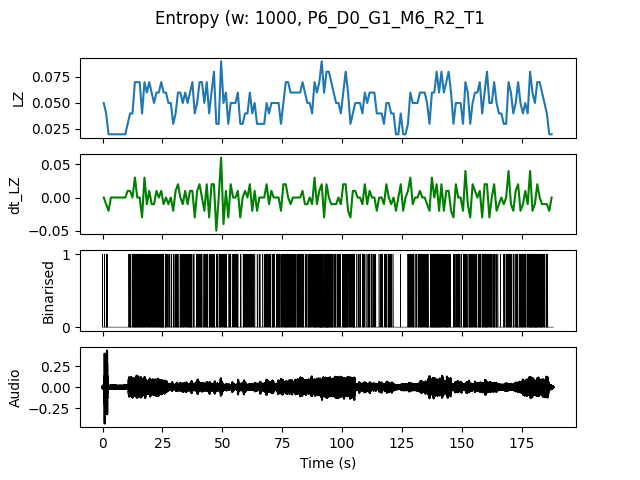

The data file committed next to this chart (first rows):
, t0, LZ, dt_LZ, IOI
0.0, 0.0, 0.04983, 0.0, 0.5
1.0, 1.0, 0.03986, -0.009966, 0.3333
2.0, 2.0, 0.01993, -0.01993, 0.0
3.0, 3.0, 0.01993, 0.0, 0.0
4.0, 4.0, 0.01993, 0.0, 0.0
5.0, 5.0, 0.01993, 0.0, 0.0
6.0, 6.0, 0.01993, 0.0, 0.0
7.0, 7.0, 0.01993, 0.0, 0.0
8.0, 8.0, 0.01993, 0.0, 0.0
9.0, 9.0, 0.01993, 0.0, 0.0
10.0, 10.0, 0.0299, 0.009966, 1.0
11.0, 11.0, 0.03986, 0.009966, 0.3333
12.0, 12.0, 0.03986, 0.0, 0.5
13.0, 13.0, 0.06976, 0.0299, 0.2
14.0, 14.0, 0.06976, 0.0, 0.25
15.0, 15.0, 0.06976, 0.0, 0.2
16.0, 16.0, 0.03986, -0.0299, 0.25
17.0, 17.0, 0.06976, 0.0299, 0.25
18.0, 18.0, 0.05979, -0.009966, 0.3333
19.0, 19.0, 0.06976, 0.009966, 0.25
20.0, 20.0, 0.05979, -0.009966, 0.2
21.0, 21.0, 0.04983, -0.009966, 0.3333
22.0, 22.0, 0.05979, 0.009966, 0.25
23.0, 23.0, 0.05979, 0.0, 0.25
24.0, 24.0, 0.06976, 0.009966, 0.1667
25.0, 25.0, 0.05979, -0.009966, 0.3333
26.0, 26.0, 0.05979, 0.0, 0.25
27.0, 27.0, 0.04983, -0.009966, 0.5
28.0, 28.0, 0.04983, 0.0, 0.3333
29.0, 29.0, 0.0299, -0.01993, 0.5
30.0, 30.0, 0.03986, 0.009966, 0.3333
31.0, 31.0, 0.05979, 0.01993, 0.3333
32.0, 32.0, 0.05979, 0.0, 0.2
33.0, 33.0, 0.04983, -0.009966, 0.25
34.0, 34.0, 0.05979, 0.009966, 0.25
35.0, 35.0, 0.04983, -0.009966, 0.3333
36.0, 36.0, 0.05979, 0.009966, 0.2
37.0, 37.0, 0.06976, 0.009966, 0.3333
38.0, 38.0, 0.03986, -0.0299, 1.0
39.0, 39.0, 0.04983, 0.009966, 0.3333
40.0, 40.0, 0.06976, 0.01993, 0.3333
41.0, 41.0, 0.06976, 0.0, 0.3333
42.0, 42.0, 0.04983, -0.01993, 0.3333
43.0, 43.0, 0.06976, 0.01993, 0.2
44.0, 44.0, 0.03986, -0.0299, 0.5
45.0, 45.0, 0.05979, 0.01993, 0.25
46.0, 46.0, 0.07973, 0.01993, 0.2
47.0, 47.0, 0.0299, -0.04983, 0.5
48.0, 48.0, 0.0299, 0.0, 1.0
49.0, 49.0, 0.08969, 0.05979, 0.2
50.0, 50.0, 0.04983, -0.03986, 0.3333
51.0, 51.0, 0.05979, 0.009966, 0.25
52.0, 52.0, 0.0299, -0.0299, 1.0
53.0, 53.0, 0.04983, 0.01993, 0.5
54.0, 54.0, 0.04983, 0.0, 0.5
55.0, 55.0, 0.04983, 0.0, 0.3333
56.0, 56.0, 0.05979, 0.009966, 0.25
57.0, 57.0, 0.0299, -0.0299, 0.5
58.0, 58.0, 0.0299, 0.0, 0.5
59.0, 59.0, 0.03986, 0.009966, 0.3333
... 128 more rows
